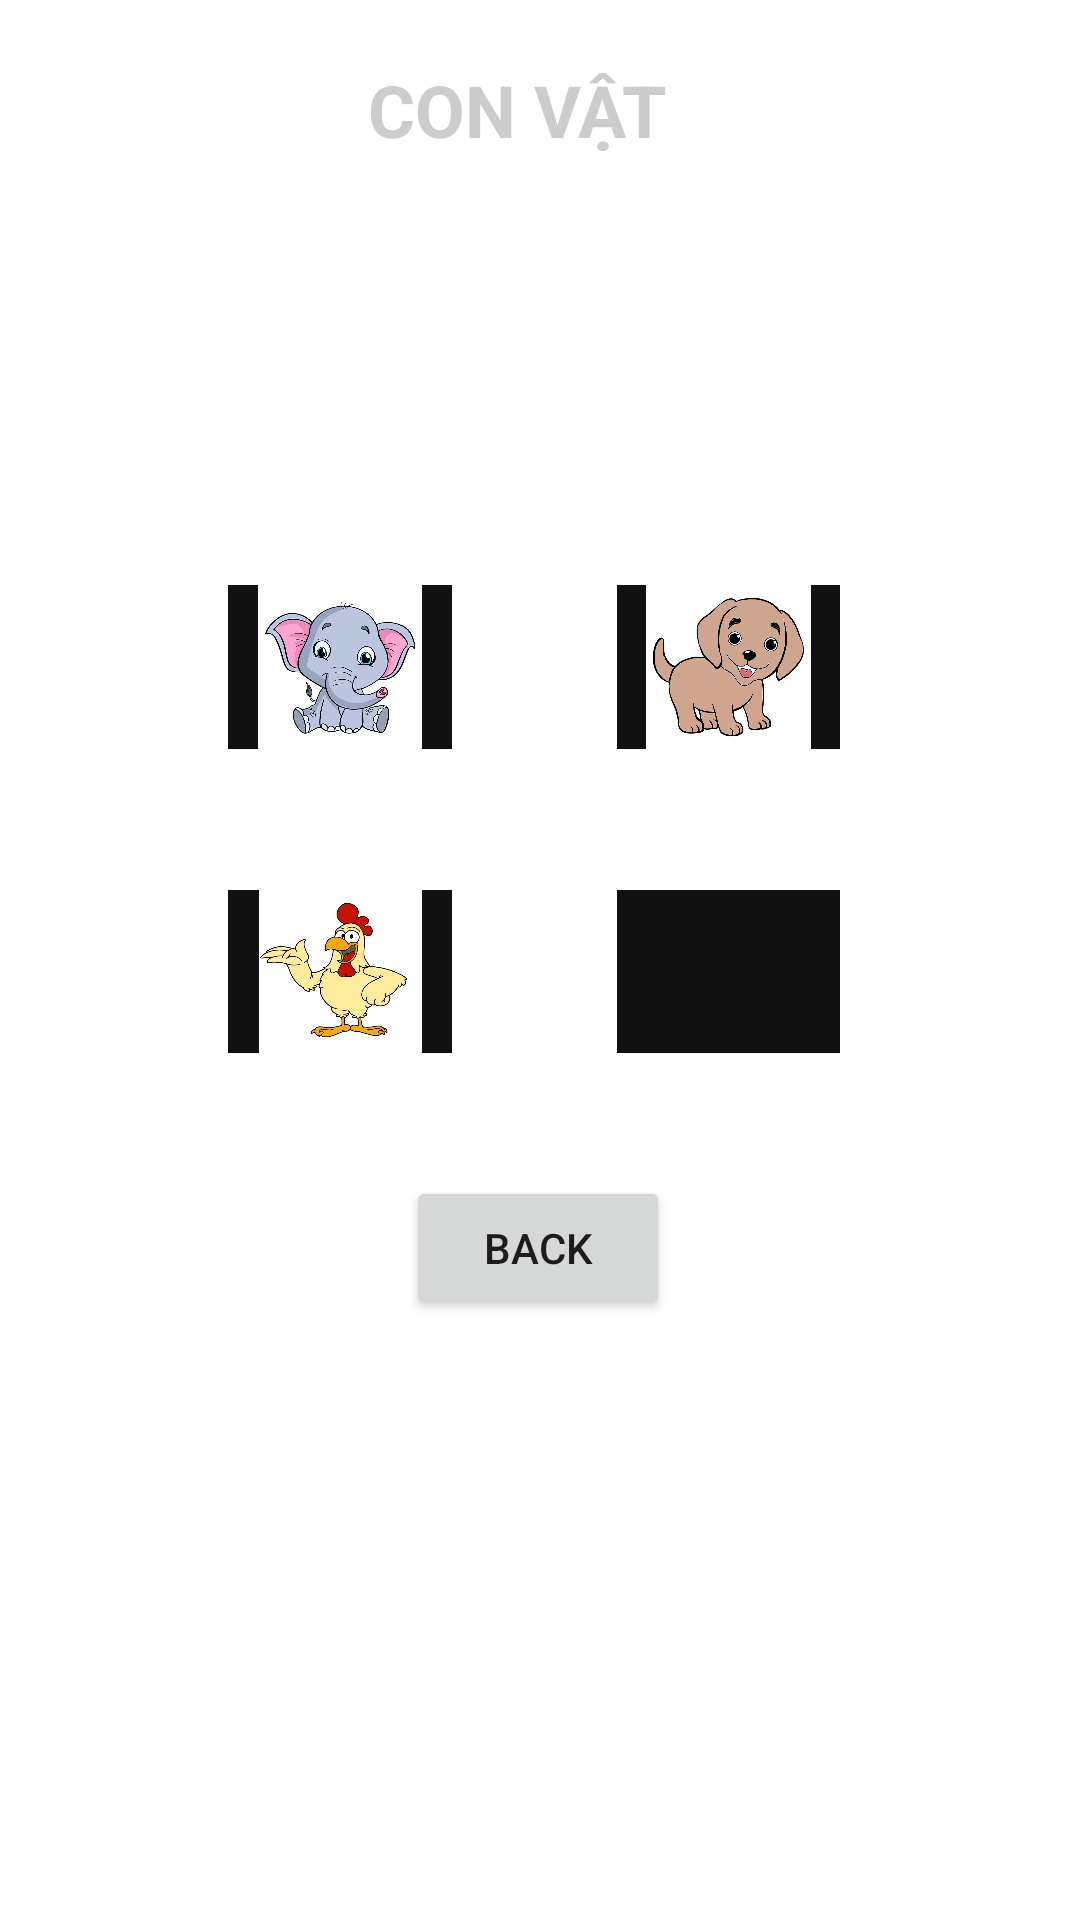

The Android layout XML behind this screen, and the referenced resources:
<!-- AndroidManifest.xml: application theme Theme.ThietKeGiaoDien -->
<!-- res/layout/convat_activity.xml -->
<?xml version="1.0" encoding="utf-8"?>
<androidx.constraintlayout.widget.ConstraintLayout xmlns:android="http://schemas.android.com/apk/res/android"
    xmlns:app="http://schemas.android.com/apk/res-auto"
    xmlns:tools="http://schemas.android.com/tools"
    android:layout_width="match_parent"
    android:layout_height="match_parent"
    tools:context=".view.convat.ConVat"
    tools:ignore="ExtraText">

    <ImageView
        android:id="@+id/imageView3"
        android:layout_width="522dp"
        android:layout_height="753dp"
        app:layout_constraintBottom_toBottomOf="parent"
        app:layout_constraintEnd_toEndOf="parent"
        app:layout_constraintHorizontal_bias="0.504"
        app:layout_constraintStart_toStartOf="parent"
        app:srcCompat="@drawable/convat" />

    <TextView
        android:id="@+id/textView"
        android:layout_width="133dp"
        android:layout_height="71dp"
        android:layout_marginBottom="568dp"
        android:gravity="center"
        android:text="CON VẬT"
        android:textColor="#ccc"
        android:textSize="24sp"
        android:textStyle="bold"
        app:layout_constraintBottom_toBottomOf="parent"
        app:layout_constraintEnd_toEndOf="parent"
        app:layout_constraintHorizontal_bias="0.467"
        app:layout_constraintStart_toStartOf="parent" />

    <Button
        android:id="@+id/button_back"
        android:layout_width="wrap_content"
        android:layout_height="wrap_content"
        android:layout_marginBottom="200dp"
        android:text="BACK"
        app:layout_constraintBottom_toBottomOf="parent"
        app:layout_constraintEnd_toEndOf="parent"
        app:layout_constraintHorizontal_bias="0.498"
        app:layout_constraintStart_toStartOf="parent" />

    <ImageButton
        android:id="@+id/imageButton"
        android:layout_width="0dp"
        android:layout_height="0dp"
        android:layout_marginStart="76dp"
        android:layout_marginTop="195dp"
        android:layout_marginEnd="55dp"
        android:layout_marginBottom="47dp"
        android:background="#111"
        android:scaleType="fitCenter"
        android:src="@drawable/con_voi"
        app:layout_constraintBottom_toTopOf="@+id/imageButton3"
        app:layout_constraintEnd_toStartOf="@+id/imageButton2"
        app:layout_constraintStart_toStartOf="parent"
        app:layout_constraintTop_toTopOf="parent" />

    <ImageButton
        android:id="@+id/imageButton2"
        android:layout_width="0dp"
        android:layout_height="0dp"
        android:layout_marginTop="195dp"
        android:layout_marginEnd="80dp"
        android:layout_marginBottom="47dp"
        android:background="#111"
        android:scaleType="fitCenter"
        android:src="@drawable/con_cho"
        app:layout_constraintBottom_toTopOf="@+id/imageButton4"
        app:layout_constraintEnd_toEndOf="parent"
        app:layout_constraintStart_toEndOf="@+id/imageButton"
        app:layout_constraintTop_toTopOf="parent" />

    <ImageButton
        android:id="@+id/imageButton3"
        android:layout_width="0dp"
        android:layout_height="0dp"
        android:layout_marginStart="76dp"
        android:layout_marginEnd="55dp"
        android:layout_marginBottom="289dp"
        android:background="#111"
        android:scaleType="fitCenter"
        android:src="@drawable/con_ga"
        app:layout_constraintBottom_toBottomOf="parent"
        app:layout_constraintEnd_toStartOf="@+id/imageButton4"
        app:layout_constraintStart_toStartOf="parent"
        app:layout_constraintTop_toBottomOf="@+id/imageButton" />

    <ImageButton
        android:id="@+id/imageButton4"
        android:layout_width="0dp"
        android:layout_height="0dp"
        android:layout_marginEnd="80dp"
        android:layout_marginBottom="289dp"
        android:background="#111"
        android:scaleType="fitCenter"
        android:src="@drawable/con_trau"
        app:layout_constraintBottom_toBottomOf="parent"
        app:layout_constraintEnd_toEndOf="parent"
        app:layout_constraintStart_toEndOf="@+id/imageButton3"
        app:layout_constraintTop_toBottomOf="@+id/imageButton2" />

</androidx.constraintlayout.widget.ConstraintLayout>
<!-- resources referenced by this layout -->
<resources>
  <!-- drawable con_cho: png bitmap (drawable, 50111 bytes) -->
  <!-- drawable con_ga: jpg bitmap (drawable, 165968 bytes) -->
  <!-- drawable con_voi: png bitmap (drawable, 123284 bytes) -->
  <style name="Theme.ThietKeGiaoDien" parent="Theme.MaterialComponents.DayNight.DarkActionBar">
          
          <item name="colorPrimary">@color/purple_500</item>
          <item name="colorPrimaryVariant">@color/purple_700</item>
          <item name="colorOnPrimary">@color/white</item>
          
          <item name="colorSecondary">@color/teal_200</item>
          <item name="colorSecondaryVariant">@color/teal_700</item>
          <item name="colorOnSecondary">@color/black</item>
          
          <item name="android:statusBarColor">?attr/colorPrimaryVariant</item>
          
      </style>
  <!-- not gathered from this repository: default colours our renderer supplied (Android Studio template values) -->
  <color name="purple_500">#FF6200EE</color>
  <color name="purple_700">#FF3700B3</color>
  <color name="teal_200">#FF03DAC5</color>
  <color name="teal_700">#FF018786</color>
  <color name="black">#FF000000</color>
  <color name="white">#FFFFFFFF</color>
</resources>
